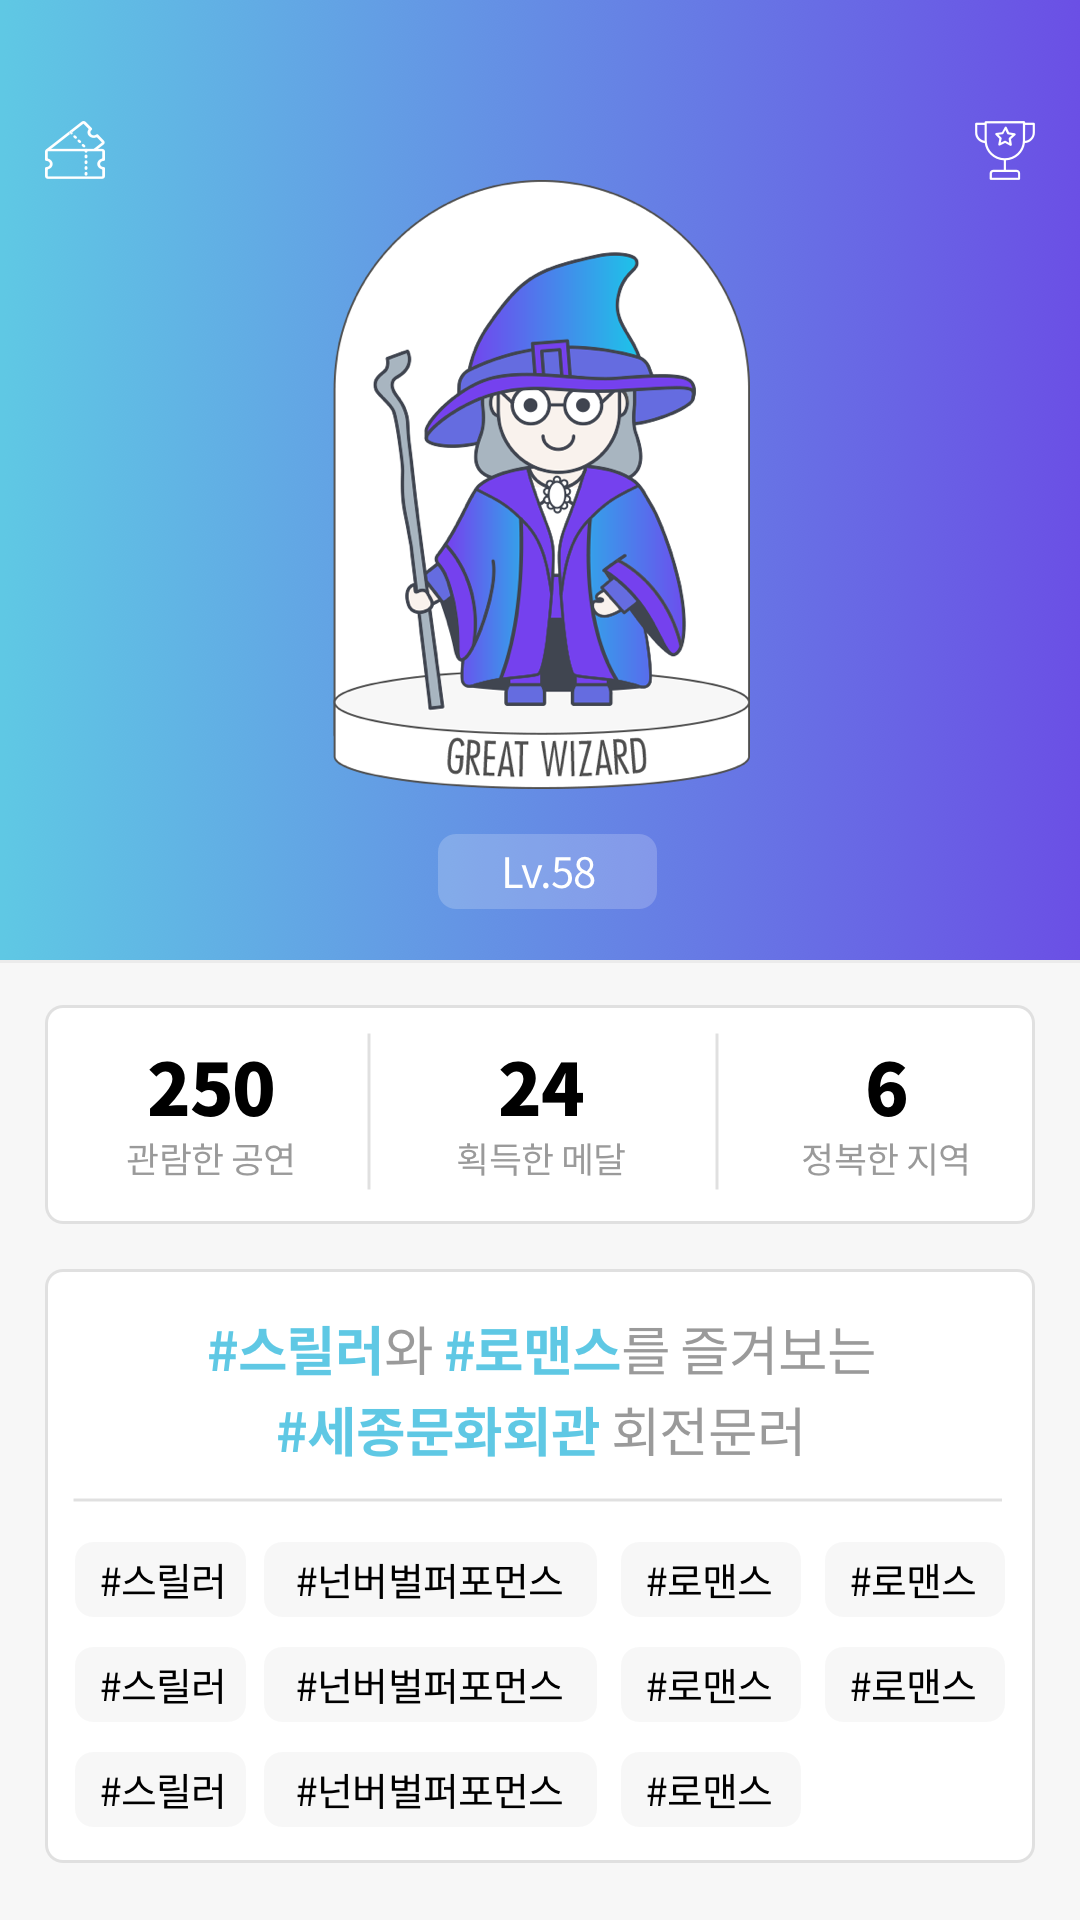

Layout XML and referenced resources for this Android screen:
<!-- AndroidManifest.xml: application theme AppTheme -->
<!-- res/layout/fragment_main.xml -->
<?xml version="1.0" encoding="utf-8"?>
<layout xmlns:android="http://schemas.android.com/apk/res/android"
    xmlns:app="http://schemas.android.com/apk/res-auto"
    xmlns:tools="http://schemas.android.com/tools">

    <data>
        <variable
            name="main"
            type="com.teamnexters.lastwednesday.fragment.MainFragment" />
    </data>

    <android.support.constraint.ConstraintLayout
        android:layout_width="match_parent"
        android:layout_height="match_parent"
        android:background="@drawable/homepage">
        

        <Button
            android:id="@+id/btn_logout"
            android:layout_width="102dp"
            android:layout_height="wrap_content"
            android:layout_marginBottom="12dp"
            android:layout_marginEnd="14dp"
            android:visibility="gone"
            android:text="Logout"
            app:layout_constraintBottom_toBottomOf="parent"
            app:layout_constraintEnd_toEndOf="parent"
            tools:ignore="MissingConstraints" />
    </android.support.constraint.ConstraintLayout>
</layout>
<!-- resources referenced by this layout -->
<resources>
  <!-- drawable homepage: png bitmap (drawable-hdpi, 307923 bytes) -->
  <style name="AppTheme" parent="Theme.AppCompat.Light.NoActionBar">
          
          <item name="colorPrimary">@color/colorPrimary</item>
          <item name="colorPrimaryDark">@color/cGray2</item>
          <item name="windowActionModeOverlay">true</item>
          <item name="colorAccent">@color/colorAccent</item>
          <item name="colorControlNormal">@android:color/white</item>
          <item name="colorControlActivated">@android:color/white</item>
          <item name="colorControlHighlight">@android:color/white</item>
          <item name="actionModeStyle">@style/ActionModeStyle</item>
          <item name="android:windowActionModeOverlay">true</item>
          <item name="android:actionModeCloseDrawable">@drawable/ic_close_skyblue</item>
      </style>
  <color name="colorPrimary">#3F51B5</color>
  <color name="cGray2">#9A9A9A</color>
  <color name="colorAccent">#9A9A9A</color>
  <style name="ActionModeStyle" parent="@style/Widget.AppCompat.ActionMode">
          <item name="titleTextStyle">@style/ActionTitleText</item>
          <item name="background">@color/cWhite</item>
      </style>
  <!-- drawable ic_close_skyblue (drawable) -->
  <vector xmlns:android="http://schemas.android.com/apk/res/android"
          android:width="24dp"
          android:height="24dp"
          android:viewportWidth="24.0"
          android:viewportHeight="24.0">
      <path
          android:fillColor="@color/cSkyblue"
          android:pathData="M19,6.41L17.59,5 12,10.59 6.41,5 5,6.41 10.59,12 5,17.59 6.41,19 12,13.41 17.59,19 19,17.59 13.41,12z"/>
  </vector>
  <style name="ActionTitleText">
          <item name="android:textSize">16sp</item>
          <item name="android:textColor">@color/cBlack</item>
      </style>
  <color name="cWhite">#FFFFFF</color>
  <color name="cSkyblue">#5fc8e4</color>
  <color name="cBlack">#000000</color>
</resources>
